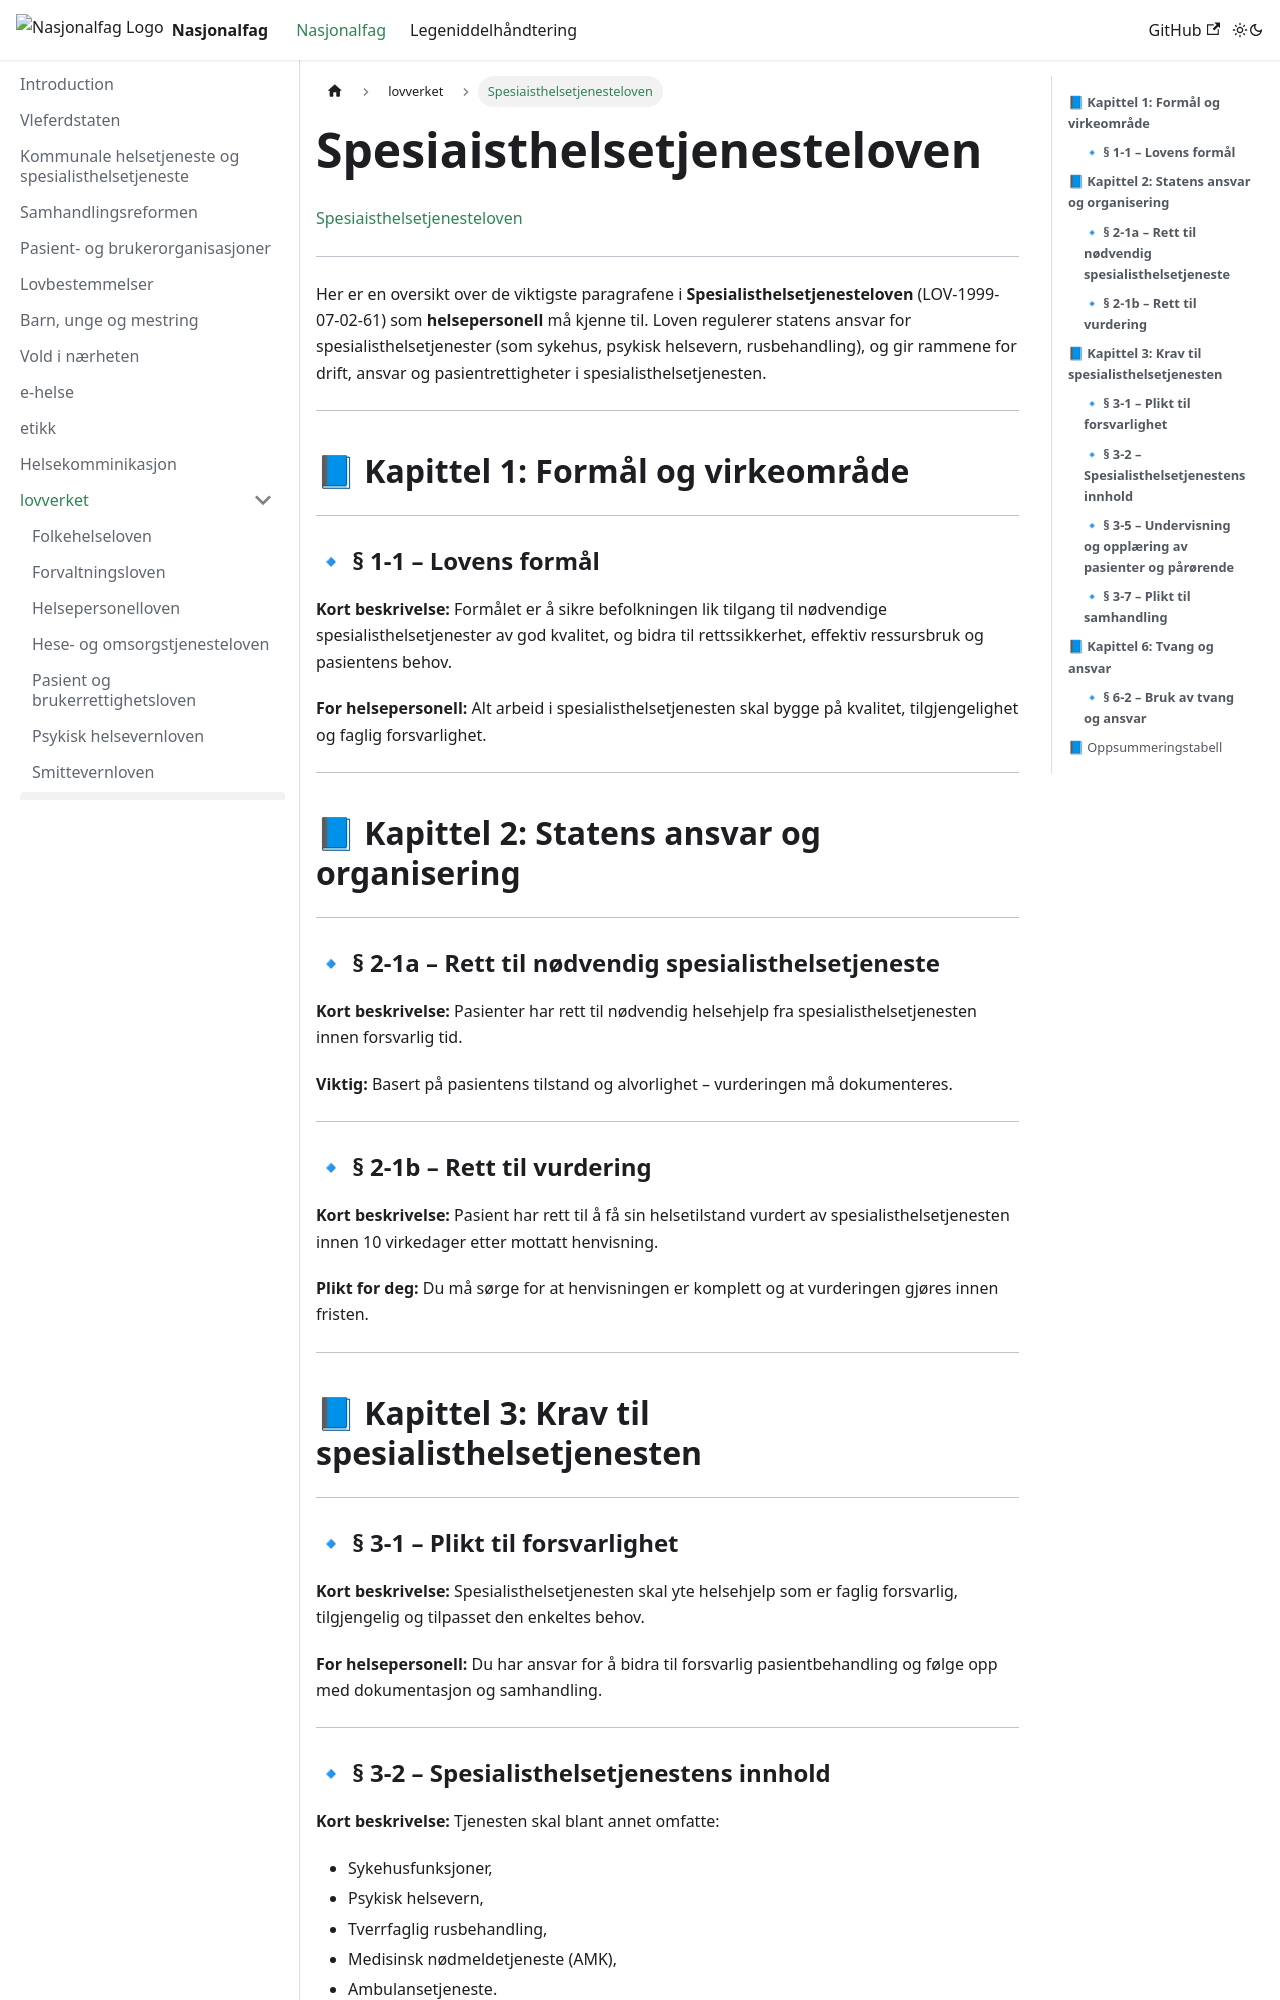

repository: mohamad-j/nf-lm · page: docs/nasjonalfag/lovverket/Spesiaisthelsetjenesteloven.html · generator: docusaurus

[Spesiaisthelsetjenesteloven](https://lovdata.no/dokument/NL/lov/1999-07-02-61?q=spesialisthelsetjenesteloven)

---

Her er en oversikt over de viktigste paragrafene i **Spesialisthelsetjenesteloven** (LOV-1999-07-02-61) som **helsepersonell** må kjenne til. Loven regulerer statens ansvar for spesialisthelsetjenester (som sykehus, psykisk helsevern, rusbehandling), og gir rammene for drift, ansvar og pasientrettigheter i spesialisthelsetjenesten.

---

## 📘 **Kapittel 1: Formål og virkeområde**

---

### 🔹 **§ 1-1 – Lovens formål**

**Kort beskrivelse:**
Formålet er å sikre befolkningen lik tilgang til nødvendige spesialisthelsetjenester av god kvalitet, og bidra til rettssikkerhet, effektiv ressursbruk og pasientens behov.

**For helsepersonell:**
Alt arbeid i spesialisthelsetjenesten skal bygge på kvalitet, tilgjengelighet og faglig forsvarlighet.

---

## 📘 **Kapittel 2: Statens ansvar og organisering**

---

### 🔹 **§ 2-1a – Rett til nødvendig spesialisthelsetjeneste**

**Kort beskrivelse:**
Pasienter har rett til nødvendig helsehjelp fra spesialisthelsetjenesten innen forsvarlig tid.

**Viktig:**
Basert på pasientens tilstand og alvorlighet – vurderingen må dokumenteres.

---

### 🔹 **§ 2-1b – Rett til vurdering**

**Kort beskrivelse:**
Pasient har rett til å få sin helsetilstand vurdert av spesialisthelsetjenesten innen 10 virkedager etter mottatt henvisning.

**Plikt for deg:**
Du må sørge for at henvisningen er komplett og at vurderingen gjøres innen fristen.

---

## 📘 **Kapittel 3: Krav til spesialisthelsetjenesten**

---

### 🔹 **§ 3-1 – Plikt til forsvarlighet**

**Kort beskrivelse:**
Spesialisthelsetjenesten skal yte helsehjelp som er faglig forsvarlig, tilgjengelig og tilpasset den enkeltes behov.

**For helsepersonell:**
Du har ansvar for å bidra til forsvarlig pasientbehandling og følge opp med dokumentasjon og samhandling.

---
